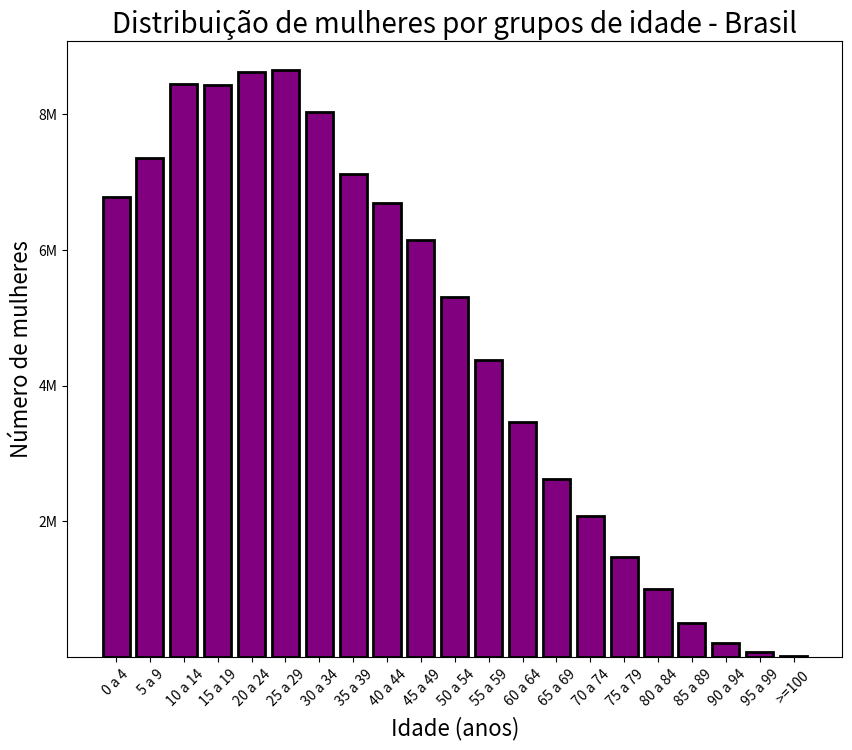

The matplotlib source for this figure: (Note: this script raises an exception after producing the figure.)
# encoding: utf-8

#importando matplotlib

import matplotlib

#importando submodulo pyplot do matplotlib como plt

import matplotlib.pyplot as plt

#definindo os eixos idade e tamanho da população feminina para cada idade como listas
Idade = [ "0 a 4"," 5 a 9" , " 10 a 14" , " 15 a 19" , " 20 a 24" , " 25 a 29" , " 30 a 34" , " 35 a 39" , " 40 a 44" , " 45 a 49" , " 50 a 54" ," 55 a 59" ," 60 a 64" ," 65 a 69" ," 70 a 74" ," 75 a 79" ," 80 a 84" ," 85 a 89" ," 90 a 94" ," 95 a 99" ," >=100 "]
Pop_Feminina = [6779171,7345231,8441348,8432004,8614963,8643419,8026854,7121915,6688796,6141338,5305407,4373877,3468085,2616745,2074264,1472930,998349,508724,211594,66806,16989]

# criando uma lista com a posição de cada idade
x_pos = [ x for x in range(len(Idade)) ]

# definindo tamanho da figura
plt.figure( figsize=(10, 8) )

# definindo valores dos eixos horizontal (x_pos) e vertical (Pop_feminina) e outroas atributos
plt.bar(x_pos, Pop_Feminina, align='center',
        color='Purple', linewidth=2, edgecolor='black')

# definindo labels para eixo x e y, sendo y expresso em milhões (M)
plt.xticks(x_pos, Idade, rotation=45)
plt.yticks([ 2e6, 4e6, 6e6, 8e6 ],
           [ '2M', '4M', '6M', '8M' ] )

# definindo título do gráfico e tamanho da fonte
plt.title("Distribuição de mulheres por grupos de idade - Brasil",size=20)

# definindo título dos exiso horizontal e vertical e tamanho da respectiva fonte
plt.xlabel("Idade (anos)",size=16)
plt.ylabel("Número de mulheres",size=16)

#definindo características do grid
plt.grid(b=True, color='gray', linestyle='-.', linewidth=1)

plt.show()